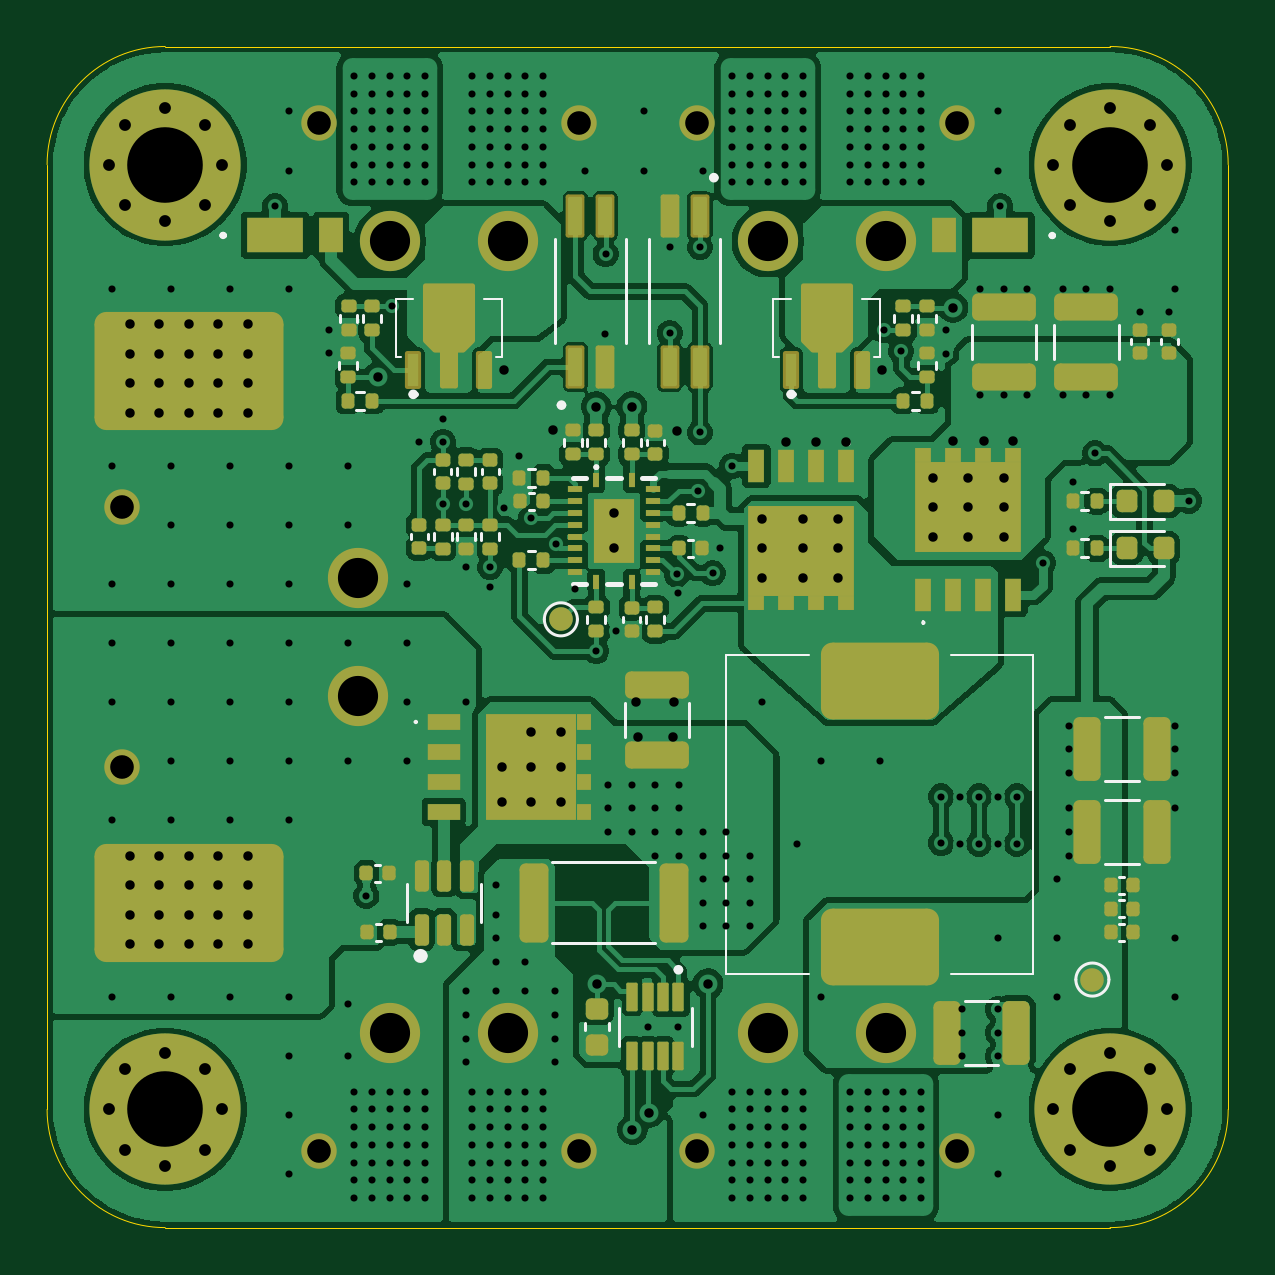
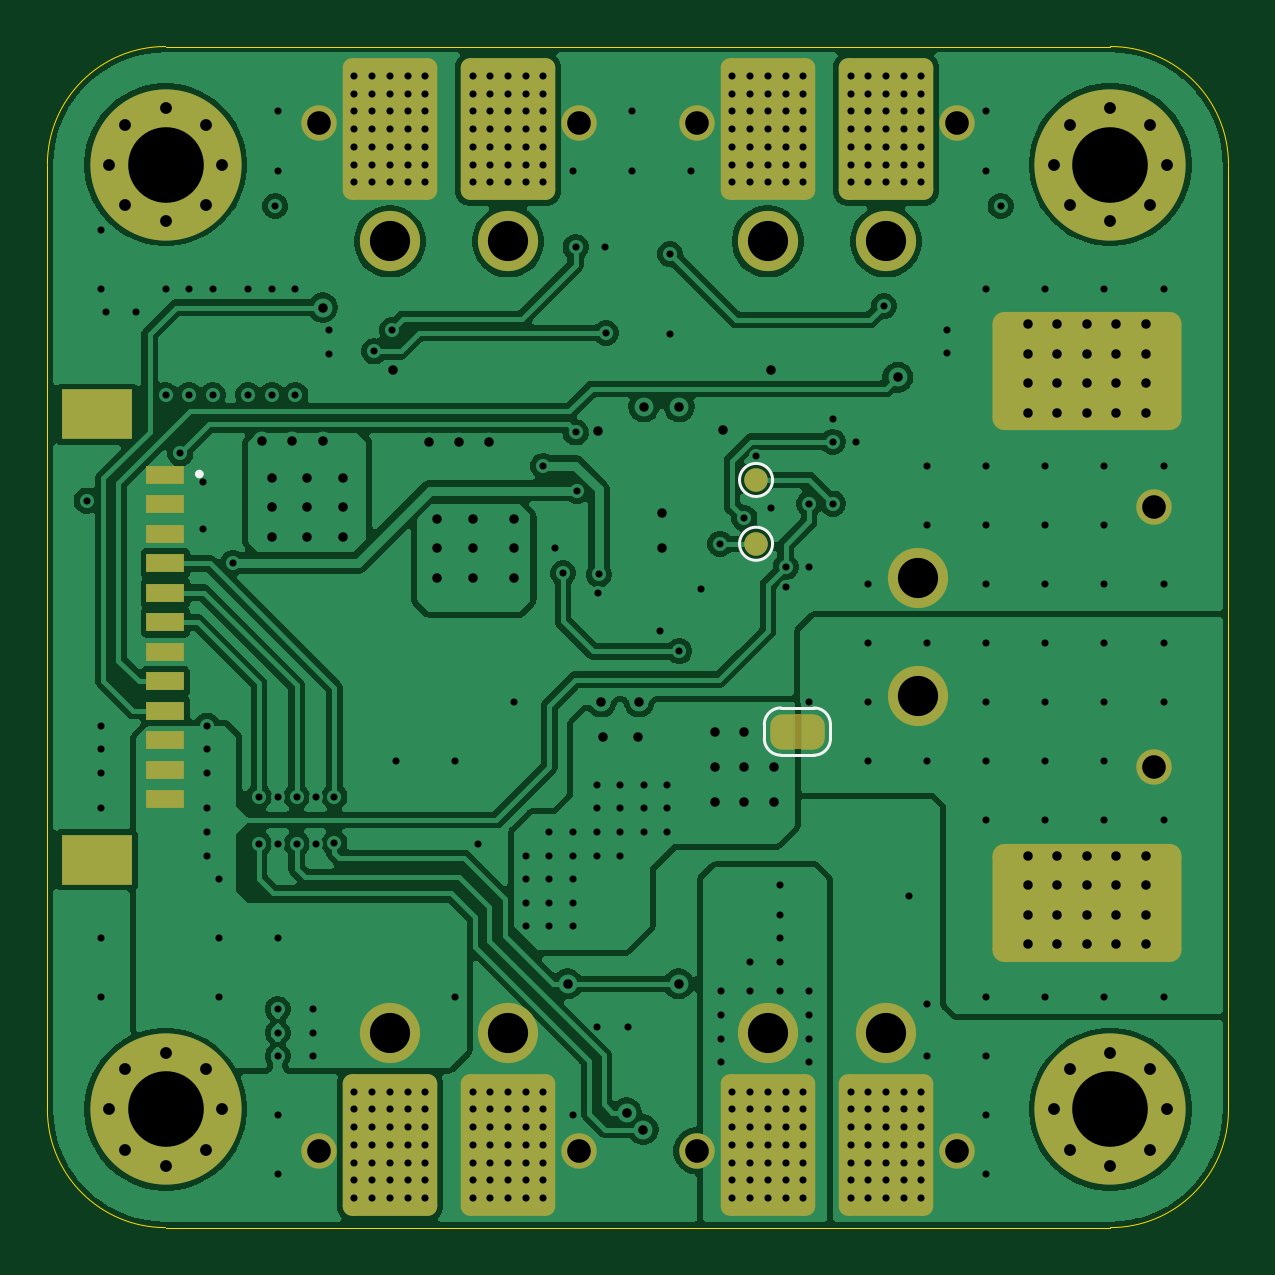
Circuit board: 13 layer files. Board 50.0 x 50.0 mm.
- bottom_copper: PDB_AURA-B_Cu.gbr (135605 bytes)
- bottom_mask: PDB_AURA-B_Mask.gbr (5267 bytes)
- paste: PDB_AURA-B_Paste.gbr (2197 bytes)
- bottom_silk: PDB_AURA-B_Silkscreen.gbr (1482 bytes)
- outline: PDB_AURA-Edge_Cuts.gbr (975 bytes)
- top_copper: PDB_AURA-F_Cu.gbr (195725 bytes)
- top_mask: PDB_AURA-F_Mask.gbr (11625 bytes)
- paste: PDB_AURA-F_Paste.gbr (10526 bytes)
- top_silk: PDB_AURA-F_Silkscreen.gbr (10596 bytes)
- inner_copper: PDB_AURA-In1_Cu.gbr (211098 bytes)
- inner_copper: PDB_AURA-In2_Cu.gbr (293065 bytes)
- drill: PDB_AURA-NPTH.drl (269 bytes)
- drill: PDB_AURA-PTH.drl (8942 bytes)

=== bottom_copper: PDB_AURA-B_Cu.gbr (135605 bytes, source omitted) ===
=== bottom_mask: PDB_AURA-B_Mask.gbr ===
%TF.GenerationSoftware,KiCad,Pcbnew,9.0.2*%
%TF.CreationDate,2025-06-26T01:43:21+01:00*%
%TF.ProjectId,PDB_AURA,5044425f-4155-4524-912e-6b696361645f,rev?*%
%TF.SameCoordinates,Original*%
%TF.FileFunction,Soldermask,Bot*%
%TF.FilePolarity,Negative*%
%FSLAX46Y46*%
G04 Gerber Fmt 4.6, Leading zero omitted, Abs format (unit mm)*
G04 Created by KiCad (PCBNEW 9.0.2) date 2025-06-26 01:43:21*
%MOMM*%
%LPD*%
G01*
G04 APERTURE LIST*
G04 Aperture macros list*
%AMRoundRect*
0 Rectangle with rounded corners*
0 $1 Rounding radius*
0 $2 $3 $4 $5 $6 $7 $8 $9 X,Y pos of 4 corners*
0 Add a 4 corners polygon primitive as box body*
4,1,4,$2,$3,$4,$5,$6,$7,$8,$9,$2,$3,0*
0 Add four circle primitives for the rounded corners*
1,1,$1+$1,$2,$3*
1,1,$1+$1,$4,$5*
1,1,$1+$1,$6,$7*
1,1,$1+$1,$8,$9*
0 Add four rect primitives between the rounded corners*
20,1,$1+$1,$2,$3,$4,$5,0*
20,1,$1+$1,$4,$5,$6,$7,0*
20,1,$1+$1,$6,$7,$8,$9,0*
20,1,$1+$1,$8,$9,$2,$3,0*%
%AMFreePoly0*
4,1,23,0.500000,-0.750000,0.000000,-0.750000,0.000000,-0.745722,-0.065263,-0.745722,-0.191342,-0.711940,-0.304381,-0.646677,-0.396677,-0.554381,-0.461940,-0.441342,-0.495722,-0.315263,-0.495722,-0.250000,-0.500000,-0.250000,-0.500000,0.250000,-0.495722,0.250000,-0.495722,0.315263,-0.461940,0.441342,-0.396677,0.554381,-0.304381,0.646677,-0.191342,0.711940,-0.065263,0.745722,0.000000,0.745722,
0.000000,0.750000,0.500000,0.750000,0.500000,-0.750000,0.500000,-0.750000,$1*%
%AMFreePoly1*
4,1,23,0.000000,0.745722,0.065263,0.745722,0.191342,0.711940,0.304381,0.646677,0.396677,0.554381,0.461940,0.441342,0.495722,0.315263,0.495722,0.250000,0.500000,0.250000,0.500000,-0.250000,0.495722,-0.250000,0.495722,-0.315263,0.461940,-0.441342,0.396677,-0.554381,0.304381,-0.646677,0.191342,-0.711940,0.065263,-0.745722,0.000000,-0.745722,0.000000,-0.750000,-0.500000,-0.750000,
-0.500000,0.750000,0.000000,0.750000,0.000000,0.745722,0.000000,0.745722,$1*%
G04 Aperture macros list end*
%ADD10C,2.550000*%
%ADD11C,1.500000*%
%ADD12RoundRect,0.500000X-3.500000X-2.000000X3.500000X-2.000000X3.500000X2.000000X-3.500000X2.000000X0*%
%ADD13C,0.800000*%
%ADD14C,6.400000*%
%ADD15RoundRect,0.400000X1.600000X-2.600000X1.600000X2.600000X-1.600000X2.600000X-1.600000X-2.600000X0*%
%ADD16RoundRect,0.400000X-1.600000X2.600000X-1.600000X-2.600000X1.600000X-2.600000X1.600000X2.600000X0*%
%ADD17FreePoly0,0.000000*%
%ADD18FreePoly1,0.000000*%
%ADD19C,1.000000*%
%ADD20R,1.600000X0.800000*%
%ADD21R,3.000000X2.100000*%
G04 APERTURE END LIST*
%TO.C,JP100*%
G36*
X68100000Y-79750000D02*
G01*
X68400000Y-79750000D01*
X68400000Y-78250000D01*
X68100000Y-78250000D01*
X68100000Y-79750000D01*
G37*
%TD*%
D10*
%TO.C,J300*%
X64500000Y-58250000D03*
X69500000Y-58250000D03*
D11*
X61500000Y-53250000D03*
X72500000Y-53250000D03*
%TD*%
D12*
%TO.C,J102*%
X56000000Y-63750000D03*
%TD*%
D13*
%TO.C,H102*%
X92600000Y-55000000D03*
X93302944Y-53302944D03*
X93302944Y-56697056D03*
X95000000Y-52600000D03*
D14*
X95000000Y-55000000D03*
D13*
X95000000Y-57400000D03*
X96697056Y-53302944D03*
X96697056Y-56697056D03*
X97400000Y-55000000D03*
%TD*%
D10*
%TO.C,J100*%
X63162000Y-77500000D03*
X63162000Y-72500000D03*
D11*
X53162000Y-69500000D03*
X53162000Y-80500000D03*
%TD*%
D10*
%TO.C,J303*%
X69500000Y-91750000D03*
X64500000Y-91750000D03*
D11*
X72500000Y-96750000D03*
X61500000Y-96750000D03*
%TD*%
D13*
%TO.C,H101*%
X52600000Y-55000000D03*
X53302944Y-53302944D03*
X53302944Y-56697056D03*
X55000000Y-52600000D03*
D14*
X55000000Y-55000000D03*
D13*
X55000000Y-57400000D03*
X56697056Y-53302944D03*
X56697056Y-56697056D03*
X57400000Y-55000000D03*
%TD*%
%TO.C,H100*%
X92600000Y-95000000D03*
X93302944Y-93302944D03*
X93302944Y-96697056D03*
X95000000Y-92600000D03*
D14*
X95000000Y-95000000D03*
D13*
X95000000Y-97400000D03*
X96697056Y-93302944D03*
X96697056Y-96697056D03*
X97400000Y-95000000D03*
%TD*%
%TO.C,H103*%
X52600000Y-95000000D03*
X53302944Y-93302944D03*
X53302944Y-96697056D03*
X55000000Y-92600000D03*
D14*
X55000000Y-95000000D03*
D13*
X55000000Y-97400000D03*
X56697056Y-93302944D03*
X56697056Y-96697056D03*
X57400000Y-95000000D03*
%TD*%
D10*
%TO.C,J304*%
X85500000Y-91750000D03*
X80500000Y-91750000D03*
D11*
X88500000Y-96750000D03*
X77500000Y-96750000D03*
%TD*%
D12*
%TO.C,J101*%
X56000000Y-86250000D03*
%TD*%
D10*
%TO.C,J301*%
X80500000Y-58250000D03*
X85500000Y-58250000D03*
D11*
X77500000Y-53250000D03*
X88500000Y-53250000D03*
%TD*%
D15*
%TO.C,J312*%
X64500000Y-96500000D03*
%TD*%
D16*
%TO.C,J307*%
X80500000Y-53500000D03*
%TD*%
D15*
%TO.C,J306*%
X69500000Y-53500000D03*
%TD*%
D17*
%TO.C,JP100*%
X67600000Y-79000000D03*
D18*
X68900000Y-79000000D03*
%TD*%
D16*
%TO.C,J308*%
X85500000Y-53500000D03*
%TD*%
D15*
%TO.C,J309*%
X85500000Y-96500000D03*
%TD*%
D19*
%TO.C,TP203*%
X70000000Y-71050000D03*
%TD*%
D15*
%TO.C,J310*%
X80500000Y-96500000D03*
%TD*%
D20*
%TO.C,J302*%
X95008000Y-68125000D03*
X95008000Y-69375000D03*
X95008000Y-70625000D03*
X95008000Y-71875000D03*
X95008000Y-73125000D03*
X95008000Y-74375000D03*
X95008000Y-75625000D03*
X95008000Y-76875000D03*
X95008000Y-78125000D03*
X95008000Y-79375000D03*
X95008000Y-80625000D03*
X95008000Y-81875000D03*
D21*
X97908000Y-65575000D03*
X97908000Y-84425000D03*
%TD*%
D19*
%TO.C,TP201*%
X70000000Y-68350000D03*
%TD*%
D15*
%TO.C,J305*%
X64500000Y-53500000D03*
%TD*%
%TO.C,J311*%
X69500000Y-96500000D03*
%TD*%
M02*

=== paste: PDB_AURA-B_Paste.gbr (2197 bytes, source withheld) ===
=== bottom_silk: PDB_AURA-B_Silkscreen.gbr ===
%TF.GenerationSoftware,KiCad,Pcbnew,9.0.2*%
%TF.CreationDate,2025-06-26T01:43:21+01:00*%
%TF.ProjectId,PDB_AURA,5044425f-4155-4524-912e-6b696361645f,rev?*%
%TF.SameCoordinates,Original*%
%TF.FileFunction,Legend,Bot*%
%TF.FilePolarity,Positive*%
%FSLAX46Y46*%
G04 Gerber Fmt 4.6, Leading zero omitted, Abs format (unit mm)*
G04 Created by KiCad (PCBNEW 9.0.2) date 2025-06-26 01:43:21*
%MOMM*%
%LPD*%
G01*
G04 APERTURE LIST*
%ADD10C,0.120000*%
%ADD11C,0.200000*%
G04 APERTURE END LIST*
D10*
%TO.C,JP100*%
X66850000Y-78700000D02*
X66850000Y-79300000D01*
X67550000Y-80000000D02*
X68950000Y-80000000D01*
X68950000Y-78000000D02*
X67550000Y-78000000D01*
X69650000Y-79300000D02*
X69650000Y-78700000D01*
X66850000Y-78700000D02*
G75*
G02*
X67550000Y-78000000I699999J1D01*
G01*
X67550000Y-80000000D02*
G75*
G02*
X66850000Y-79300000I-1J699999D01*
G01*
X68950000Y-78000000D02*
G75*
G02*
X69650000Y-78700000I0J-700000D01*
G01*
X69650000Y-79300000D02*
G75*
G02*
X68950000Y-80000000I-700000J0D01*
G01*
%TO.C,TP203*%
X70700000Y-71050000D02*
G75*
G02*
X69300000Y-71050000I-700000J0D01*
G01*
X69300000Y-71050000D02*
G75*
G02*
X70700000Y-71050000I700000J0D01*
G01*
D11*
%TO.C,J302*%
X93648000Y-68099000D02*
G75*
G02*
X93492000Y-68099000I-78000J0D01*
G01*
X93492000Y-68099000D02*
G75*
G02*
X93648000Y-68099000I78000J0D01*
G01*
D10*
%TO.C,TP201*%
X70700000Y-68350000D02*
G75*
G02*
X69300000Y-68350000I-700000J0D01*
G01*
X69300000Y-68350000D02*
G75*
G02*
X70700000Y-68350000I700000J0D01*
G01*
%TD*%
M02*

=== outline: PDB_AURA-Edge_Cuts.gbr ===
%TF.GenerationSoftware,KiCad,Pcbnew,9.0.2*%
%TF.CreationDate,2025-06-26T01:43:21+01:00*%
%TF.ProjectId,PDB_AURA,5044425f-4155-4524-912e-6b696361645f,rev?*%
%TF.SameCoordinates,Original*%
%TF.FileFunction,Profile,NP*%
%FSLAX46Y46*%
G04 Gerber Fmt 4.6, Leading zero omitted, Abs format (unit mm)*
G04 Created by KiCad (PCBNEW 9.0.2) date 2025-06-26 01:43:21*
%MOMM*%
%LPD*%
G01*
G04 APERTURE LIST*
%TA.AperFunction,Profile*%
%ADD10C,0.050000*%
%TD*%
G04 APERTURE END LIST*
D10*
X100000000Y-95000000D02*
G75*
G02*
X95000000Y-100000000I-5000000J0D01*
G01*
X50000000Y-95000000D02*
X50000000Y-55000000D01*
X95000000Y-50000000D02*
G75*
G02*
X100000000Y-55000000I0J-5000000D01*
G01*
X95000000Y-100000000D02*
X55000000Y-100000000D01*
X55000000Y-50000000D02*
X95000000Y-50000000D01*
X100000000Y-55000000D02*
X100000000Y-95000000D01*
X55000000Y-100000000D02*
G75*
G02*
X50000000Y-95000000I0J5000000D01*
G01*
X50000000Y-55000000D02*
G75*
G02*
X55000000Y-50000000I5000000J0D01*
G01*
M02*

=== top_copper: PDB_AURA-F_Cu.gbr (195725 bytes, source omitted) ===
=== top_mask: PDB_AURA-F_Mask.gbr (11625 bytes, source omitted) ===
=== paste: PDB_AURA-F_Paste.gbr (10526 bytes, source omitted) ===
=== top_silk: PDB_AURA-F_Silkscreen.gbr (10596 bytes, source omitted) ===
=== inner_copper: PDB_AURA-In1_Cu.gbr (211098 bytes, source omitted) ===
=== inner_copper: PDB_AURA-In2_Cu.gbr (293065 bytes, source omitted) ===
=== drill: PDB_AURA-NPTH.drl ===
M48
; DRILL file {KiCad 9.0.2} date 2025-06-26T01:43:18+0100
; FORMAT={-:-/ absolute / metric / decimal}
; #@! TF.CreationDate,2025-06-26T01:43:18+01:00
; #@! TF.GenerationSoftware,Kicad,Pcbnew,9.0.2
; #@! TF.FileFunction,NonPlated,1,4,NPTH
FMAT,2
METRIC
%
G90
G05
M30

=== drill: PDB_AURA-PTH.drl (8942 bytes, source omitted) ===
